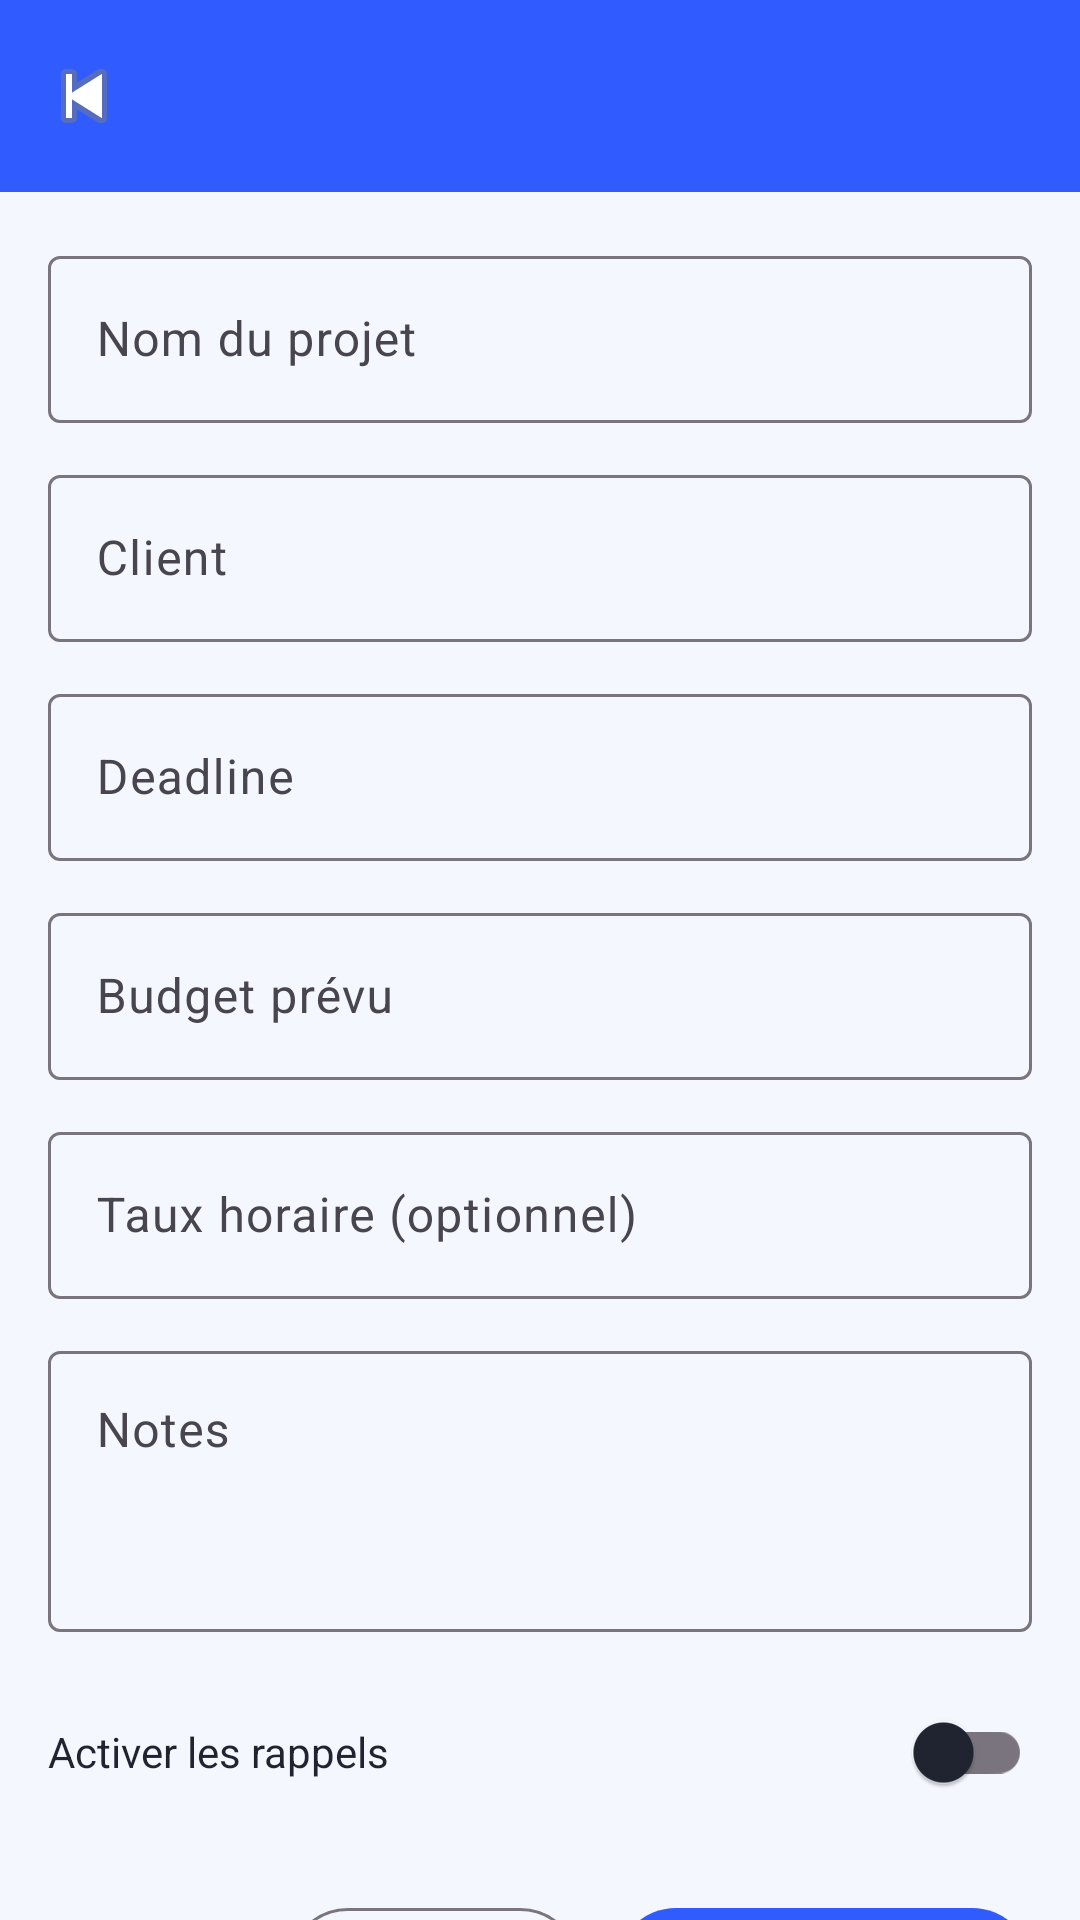

Layout XML and referenced resources for this Android screen:
<!-- AndroidManifest.xml: application theme Theme.Freelance -->
<!-- res/layout/fragment_add_project.xml -->
<?xml version="1.0" encoding="utf-8"?>
<androidx.coordinatorlayout.widget.CoordinatorLayout
    xmlns:android="http://schemas.android.com/apk/res/android"
    xmlns:app="http://schemas.android.com/apk/res-auto"
    xmlns:tools="http://schemas.android.com/tools"
    android:layout_width="match_parent"
    android:layout_height="match_parent"
    android:background="@color/appBackground">

    
    <com.google.android.material.appbar.MaterialToolbar
        android:id="@+id/toolbarAddProject"
        android:layout_width="match_parent"
        android:layout_height="?attr/actionBarSize"
        android:background="@color/color_primary"
        android:title="@string/title_add_project"
        android:titleTextColor="@color/color_on_primary"
        app:navigationIcon="@android:drawable/ic_media_previous"
        tools:ignore="UnusedAttribute" />

    
    <androidx.core.widget.NestedScrollView
        android:layout_width="match_parent"
        android:layout_height="match_parent"
        android:layout_marginTop="?attr/actionBarSize"
        android:fillViewport="true">

        <LinearLayout
            android:layout_width="match_parent"
            android:layout_height="wrap_content"
            android:orientation="vertical"
            android:padding="16dp">

            
            <com.google.android.material.textfield.TextInputLayout
                android:id="@+id/inputLayoutProjectName"
                android:layout_width="match_parent"
                android:layout_height="wrap_content"
                android:hint="@string/label_project_name">

                <com.google.android.material.textfield.TextInputEditText
                    android:id="@+id/editProjectName"
                    android:layout_width="match_parent"
                    android:layout_height="wrap_content"/>
            </com.google.android.material.textfield.TextInputLayout>

            
            <com.google.android.material.textfield.TextInputLayout
                android:id="@+id/inputLayoutClient"
                android:layout_width="match_parent"
                android:layout_height="wrap_content"
                android:layout_marginTop="12dp"
                android:hint="@string/label_client">

                <com.google.android.material.textfield.TextInputEditText
                    android:id="@+id/editClient"
                    android:layout_width="match_parent"
                    android:layout_height="wrap_content"/>
            </com.google.android.material.textfield.TextInputLayout>

            
            <com.google.android.material.textfield.TextInputLayout
                android:id="@+id/inputLayoutDeadline"
                android:layout_width="match_parent"
                android:layout_height="wrap_content"
                android:layout_marginTop="12dp"
                android:hint="@string/label_deadline">

                <com.google.android.material.textfield.TextInputEditText
                    android:id="@+id/editDeadline"
                    android:layout_width="match_parent"
                    android:layout_height="wrap_content"
                    android:focusable="false"
                    android:clickable="true"
                    tools:text="15/01/2026"/>
            </com.google.android.material.textfield.TextInputLayout>

            
            <com.google.android.material.textfield.TextInputLayout
                android:id="@+id/inputLayoutBudget"
                android:layout_width="match_parent"
                android:layout_height="wrap_content"
                android:layout_marginTop="12dp"
                android:hint="@string/label_budget">

                <com.google.android.material.textfield.TextInputEditText
                    android:id="@+id/editBudget"
                    android:layout_width="match_parent"
                    android:layout_height="wrap_content"
                    android:inputType="numberDecimal"
                    tools:text="1500"/>
            </com.google.android.material.textfield.TextInputLayout>

            
            <com.google.android.material.textfield.TextInputLayout
                android:id="@+id/inputLayoutHourlyRate"
                android:layout_width="match_parent"
                android:layout_height="wrap_content"
                android:layout_marginTop="12dp"
                android:hint="@string/label_hourly_rate">

                <com.google.android.material.textfield.TextInputEditText
                    android:id="@+id/editHourlyRate"
                    android:layout_width="match_parent"
                    android:layout_height="wrap_content"
                    android:inputType="numberDecimal"
                    tools:text="60"/>
            </com.google.android.material.textfield.TextInputLayout>

            
            <com.google.android.material.textfield.TextInputLayout
                android:id="@+id/inputLayoutNotes"
                android:layout_width="match_parent"
                android:layout_height="wrap_content"
                android:layout_marginTop="12dp"
                android:hint="@string/label_notes">

                <com.google.android.material.textfield.TextInputEditText
                    android:id="@+id/editNotes"
                    android:layout_width="match_parent"
                    android:layout_height="wrap_content"
                    android:minLines="3"
                    android:gravity="top"
                    android:inputType="textMultiLine"/>
            </com.google.android.material.textfield.TextInputLayout>

            
            <LinearLayout
                android:layout_width="match_parent"
                android:layout_height="wrap_content"
                android:orientation="horizontal"
                android:gravity="center_vertical"
                android:layout_marginTop="16dp">

                <TextView
                    android:layout_width="0dp"
                    android:layout_height="wrap_content"
                    android:layout_weight="1"
                    android:text="@string/label_enable_reminders"
                    android:textColor="@color/textPrimary"
                    android:textSize="14sp"/>

                <androidx.appcompat.widget.SwitchCompat
                    android:id="@+id/switchReminders"
                    android:layout_width="wrap_content"
                    android:layout_height="wrap_content"/>
            </LinearLayout>

            
            <LinearLayout
                android:layout_width="match_parent"
                android:layout_height="wrap_content"
                android:orientation="horizontal"
                android:gravity="end"
                android:layout_marginTop="24dp">

                <com.google.android.material.button.MaterialButton
                    android:id="@+id/buttonCancelProject"
                    style="?attr/materialButtonOutlinedStyle"
                    android:layout_width="wrap_content"
                    android:layout_height="wrap_content"
                    android:text="@string/action_cancel"/>

                <com.google.android.material.button.MaterialButton
                    android:id="@+id/buttonCreateProject"
                    android:layout_width="wrap_content"
                    android:layout_height="wrap_content"
                    android:layout_marginStart="12dp"
                    android:text="@string/action_create_project"
                    android:textAllCaps="false"
                    app:backgroundTint="@color/color_primary"
                    app:strokeWidth="0dp"
                    android:textColor="@color/color_on_primary"/>
            </LinearLayout>

        </LinearLayout>
    </androidx.core.widget.NestedScrollView>

</androidx.coordinatorlayout.widget.CoordinatorLayout>
<!-- resources referenced by this layout -->
<resources>
  <color name="appBackground">@color/color_background</color>
  <color name="color_on_primary">#FFFFFFFF</color>
  <color name="color_primary">#2F5BFF</color>
  <color name="textPrimary">@color/color_on_surface</color>
  <string name="action_cancel">Annuler</string>
  <string name="action_create_project">Créer le projet</string>
  <string name="label_budget">Budget prévu</string>
  <string name="label_client">Client</string>
  <string name="label_deadline">Deadline</string>
  <string name="label_enable_reminders">Activer les rappels</string>
  <string name="label_hourly_rate">Taux horaire (optionnel)</string>
  <string name="label_notes">Notes</string>
  <string name="label_project_name">Nom du projet</string>
  <string name="title_add_project">Nouveau projet</string>
  <style name="Theme.Freelance" parent="Theme.Material3.DayNight.NoActionBar">
  
          
          <item name="colorPrimary">@color/color_primary</item>
          <item name="colorOnPrimary">@color/color_on_primary</item>
  
          <item name="colorPrimaryContainer">@color/color_primary_container</item>
          <item name="colorOnPrimaryContainer">@color/color_on_primary_container</item>
  
          <item name="colorSecondary">@color/color_secondary</item>
          <item name="colorOnSecondary">@color/color_on_secondary</item>
  
          <item name="colorSurface">@color/color_surface</item>
          <item name="colorOnSurface">@color/color_on_surface</item>
  
          
          
          <item name="android:colorBackground">@color/color_background</item>
  
          
          <item name="android:statusBarColor">@android:color/transparent</item>
          <item name="android:navigationBarColor">@color/navBackground</item>
  
      </style>
  <color name="color_background">#F5F7FF</color>
  <color name="color_on_surface">#1F2430</color>
  <color name="color_primary_container">#E3EBFF</color>
  <color name="color_on_primary_container">#102347</color>
  <color name="color_secondary">#FF9800</color>
  <color name="color_on_secondary">#FFFFFFFF</color>
  <color name="color_surface">#FFFFFFFF</color>
  <color name="navBackground">#EEF0FF</color>
</resources>
